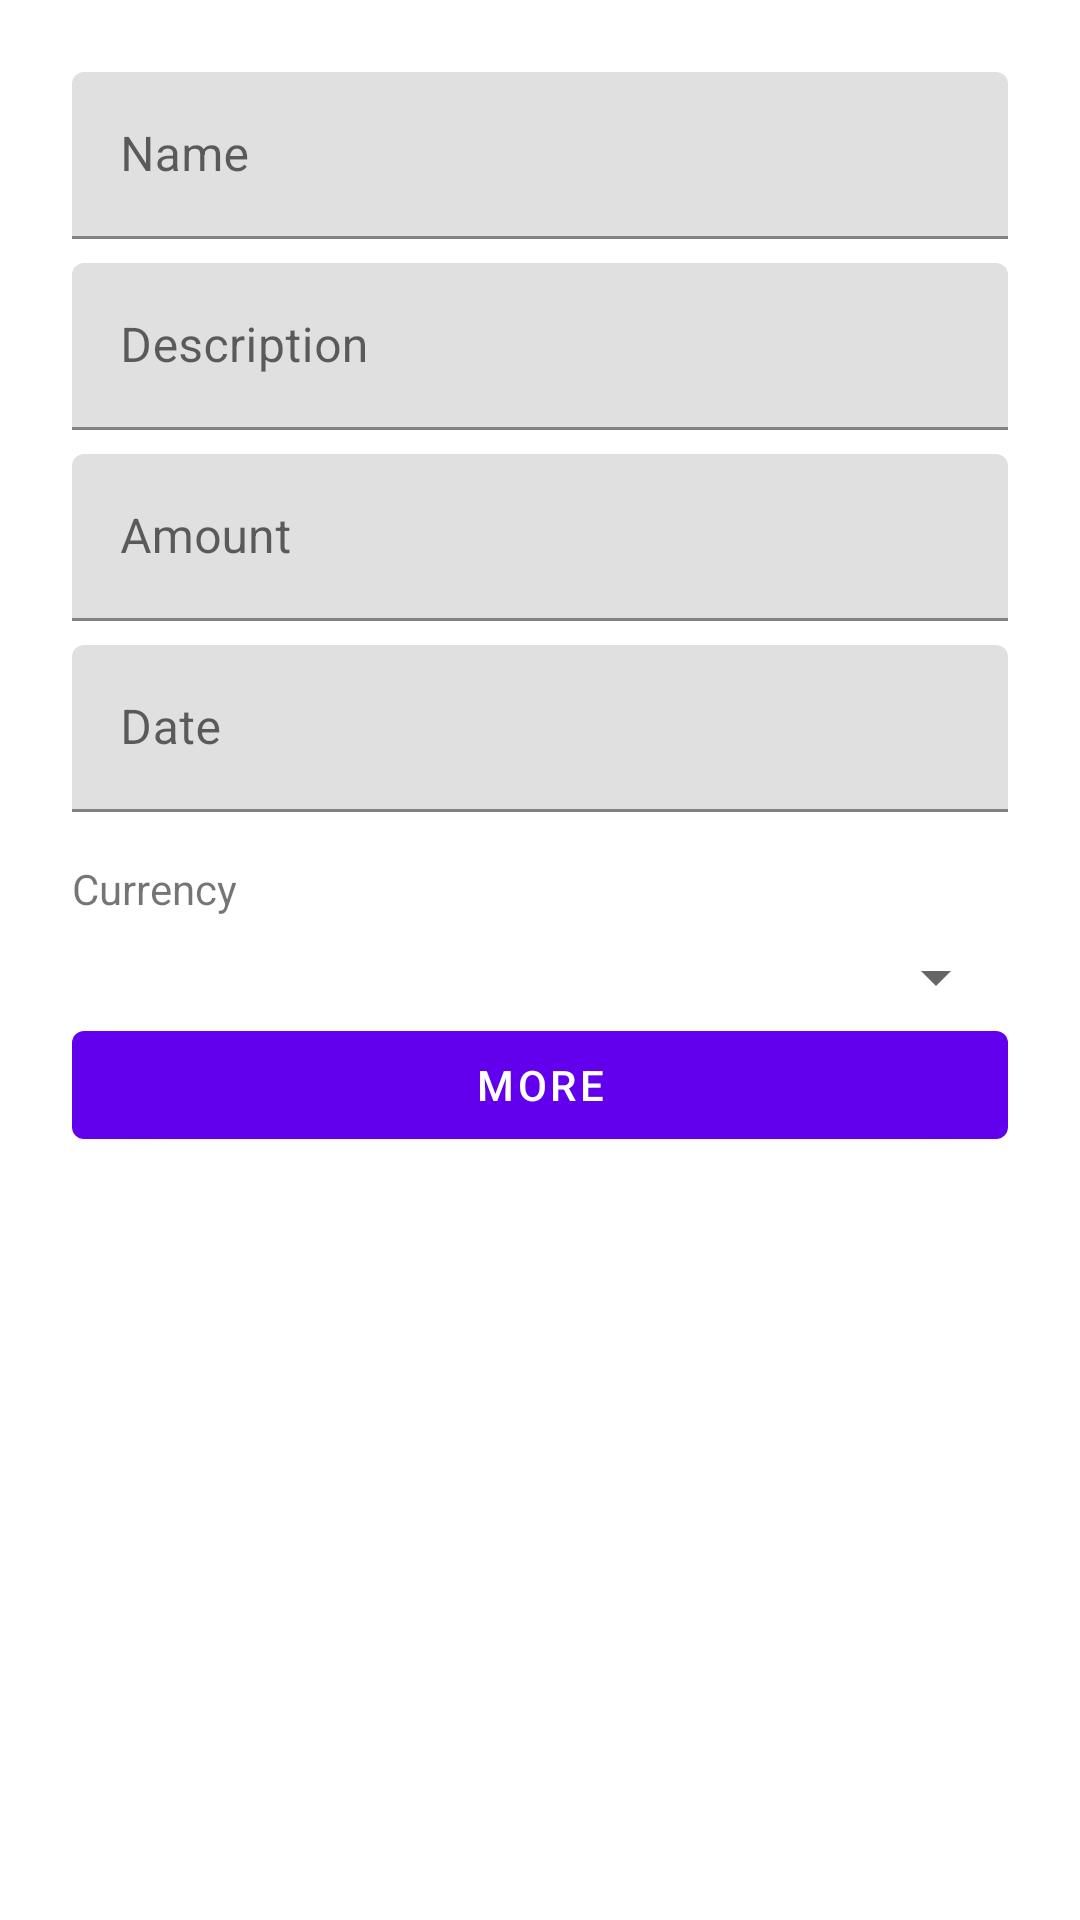

Android layout source for this screen:
<!-- AndroidManifest.xml: application theme Theme.SplitWallet -->
<!-- res/layout/dialog_add_expense.xml -->
<?xml version="1.0" encoding="utf-8"?>

<ScrollView
    xmlns:android="http://schemas.android.com/apk/res/android"
    android:layout_width="match_parent"
    android:layout_height="match_parent"
    android:padding="16dp">

    <LinearLayout
        android:layout_width="match_parent"
        android:layout_height="wrap_content"
        android:orientation="vertical"
        android:padding="8dp">

        <com.google.android.material.textfield.TextInputLayout
            android:layout_width="match_parent"
            android:layout_height="wrap_content"
            android:hint="Name">

            <com.google.android.material.textfield.TextInputEditText
                android:id="@+id/etName"
                android:layout_width="match_parent"
                android:layout_height="wrap_content" />
        </com.google.android.material.textfield.TextInputLayout>

        <com.google.android.material.textfield.TextInputLayout
            android:layout_width="match_parent"
            android:layout_height="wrap_content"
            android:layout_marginTop="8dp"
            android:hint="Description">

            <com.google.android.material.textfield.TextInputEditText
                android:id="@+id/etDescription"
                android:layout_width="match_parent"
                android:layout_height="wrap_content" />
        </com.google.android.material.textfield.TextInputLayout>

        <com.google.android.material.textfield.TextInputLayout
            android:layout_width="match_parent"
            android:layout_height="wrap_content"
            android:layout_marginTop="8dp"
            android:hint="Amount">

            <com.google.android.material.textfield.TextInputEditText
                android:id="@+id/etAmount"
                android:layout_width="match_parent"
                android:layout_height="wrap_content"
                android:inputType="numberDecimal" />
        </com.google.android.material.textfield.TextInputLayout>

        <com.google.android.material.textfield.TextInputLayout
            android:layout_width="match_parent"
            android:layout_height="wrap_content"
            android:layout_marginTop="8dp"
            android:hint="Date">

            <com.google.android.material.textfield.TextInputEditText
                android:id="@+id/etDate"
                android:layout_width="match_parent"
                android:layout_height="wrap_content"
                android:focusable="false" />
        </com.google.android.material.textfield.TextInputLayout>

        <TextView
            android:layout_width="match_parent"
            android:layout_height="wrap_content"
            android:layout_marginTop="16dp"
            android:text="Currency" />

        <Spinner
            android:id="@+id/spinnerCurrency"
            android:layout_width="match_parent"
            android:layout_height="wrap_content"
            android:layout_marginTop="8dp" />

        <Button
            android:id="@+id/btnMoreOptions"
            android:layout_width="match_parent"
            android:layout_height="wrap_content"
            android:layout_gravity="end"
            android:text="More" />
    </LinearLayout>
</ScrollView>
<!-- resources referenced by this layout -->
<resources>
  <style name="Theme.SplitWallet" parent="Theme.MaterialComponents.DayNight.DarkActionBar">
          
          <item name="colorPrimary">@color/purple_500</item>
          <item name="colorPrimaryVariant">@color/purple_700</item>
          <item name="colorOnPrimary">@color/white</item>
          
          <item name="colorSecondary">@color/teal_200</item>
          <item name="colorSecondaryVariant">@color/teal_700</item>
          <item name="colorOnSecondary">@color/black</item>
          
          <item name="android:statusBarColor">?attr/colorPrimaryVariant</item>
          
      </style>
  <color name="purple_500">#FF6200EE</color>
  <color name="purple_700">#FF3700B3</color>
  <color name="white">#FFFFFFFF</color>
  <color name="teal_200">#FF03DAC5</color>
  <color name="teal_700">#FF018786</color>
  <color name="black">#FF000000</color>
</resources>
